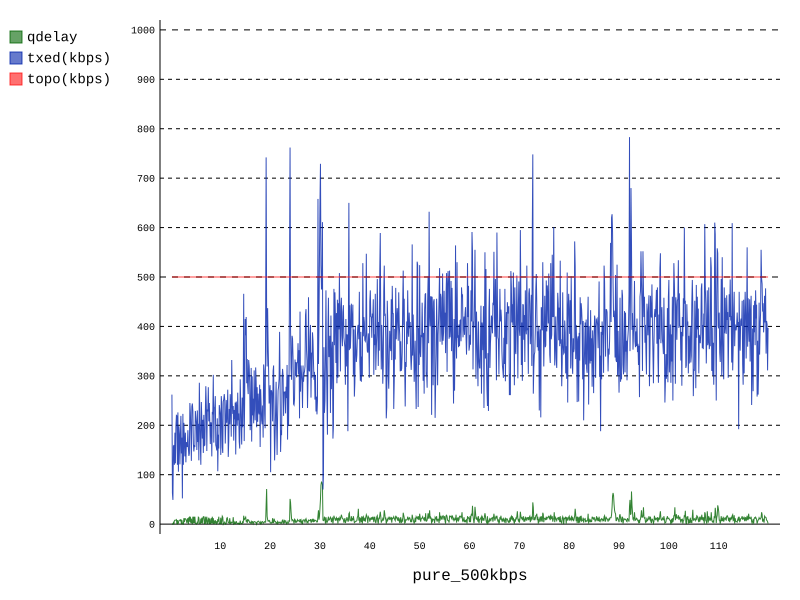

The file beside this chart, header and first rows:
time(s), rem_pkt, rem_bytes, q_pkt, q_bytes, q_ms, lost, est-bw(kbps), txed(kbps), rxed(kbps), topo(kbps), corr, vbw, obw, wnd_qdelay, wnd_mrange, qdelay, vqdelay, xqdelay, ma(XQ), target, qdFract, brFract, xqFract
0.3104, 2, 791, 0, 0, 0, 0, 502, 262, 502, 500, 0.0, 558, 558, 0, 0, 0, 0, 0.0, 0.0, 50, 0, 1.916, 0.0
0.4101, 2, 623, 0, 0, 0, 0, 502, 63, 63, 500, 0.0, 558, 558, 0, 0, 0, 0, 0.0, 0.0, 50, 0, 1.738, 0.0
0.5101, 3, 1970, 0, 0, 0, 0, 502, 49, 49, 500, 0.0, 558, 558, 0, 0, 0, 0, 0.0, 0.0, 50, 0, 1.64, 0.0
0.6102, 4, 2692, 0, 0, 0, 0, 466, 157, 157, 500, 0.9934, 518, 518, 0, 3, 3, 0, -9.0, 0.0, 50, 0.06, 1.451, 0.0
0.7102, 2, 1508, 0, 0, 0, 0, 434, 160, 160, 500, 0.0, 482, 482, 0, 3, 0, 0, 0.0, 0.0, 50, 0, 1, 0.0
0.8101, 3, 2313, 0, 0, 0, 0, 434, 120, 120, 500, 1.0, 482, 482, 0, 7, 7, 0, -6.0, 0.0, 50, 0.14, 1, 0.0
0.9102, 3, 2281, 0, 0, 0, 0, 407, 185, 185, 500, 1.0, 452, 452, 0, 8, 8, 0, -4.0, 0.0, 50, 0.16, 1, 0.0
1.01, 3, 2482, 0, 0, 0, 0, 407, 123, 123, 500, 1.0, 452, 452, 0, 8, 8, 0, -4.0, 0.0, 50, 0.16, 1, 0.0
1.11, 3, 2753, 0, 0, 0, 0, 384, 198, 198, 500, 0.9986, 427, 427, 0, 8, 8, 0, -10.0, 0.0, 50, 0.16, 1, 0.0
1.21, 6, 3744, 0, 0, 0, 0, 358, 220, 140, 500, 1.0, 398, 398, 0, 9, 9, 0, -6.0, 0.0, 50, 0.18, 0.89, 0.0
1.31, 2, 1509, 0, 0, 0, 0, 349, 219, 299, 500, 0.0, 388, 388, 0, 9, 0, 0, 0.0, 0.0, 50, 0, 1, 0.0
1.41, 4, 2834, 0, 0, 0, 0, 349, 120, 120, 500, 1.0, 388, 388, 0, 9, 8, 0, -8.0, 0.0, 50, 0.16, 1, 0.0
1.51, 3, 2204, 0, 0, 0, 0, 335, 226, 226, 500, 0.9882, 372, 372, 0, 9, 1, 0, -18.0, 0.0, 50, 0.02, 1, 0.0
1.61, 4, 3188, 0, 0, 0, 0, 335, 106, 106, 500, 1.0, 372, 372, 0, 9, 2, 0, -18.0, 0.0, 50, 0.04, 1, 0.0
1.71, 3, 2294, 0, 0, 0, 0, 319, 198, 198, 500, 0.9897, 355, 355, 0, 9, 7, 0, -6.0, 0.0, 50, 0.14, 1, 0.0
1.81, 2, 1513, 0, 0, 0, 0, 304, 183, 183, 500, 0.0, 337, 337, 0, 9, 8, 0, -11.0, 0.0, 50, 0.16, 1, 0.0
1.91, 3, 2226, 0, 0, 0, 0, 304, 121, 121, 500, 1.0, 337, 337, 0, 9, 8, 0, -9.0, 0.0, 50, 0.16, 1, 0.0
2.01, 3, 2746, 0, 0, 0, 0, 289, 178, 178, 500, 0.866, 321, 321, 0, 9, 7, 0, -9.0, 0.0, 50, 0.14, 1, 0.0
2.11, 3, 1793, 0, 0, 0, 0, 280, 219, 219, 500, 1.0, 311, 311, 0, 10, 10, 5, -15.0, 0.0, 50, 0.2, 1, 0.0
2.21, 3, 2189, 0, 0, 0, 0, 280, 143, 143, 500, 0.0, 311, 311, 0, 10, 0, 0, 0.0, 0.0, 50, 0, 1, 0.0
2.31, 2, 657, 0, 0, 0, 0, 268, 175, 175, 500, 0.9959, 298, 298, 0, 10, 8, 0, -8.0, 0.0, 50, 0.16, 1, 0.0
2.41, 5, 2810, 0, 0, 0, 0, 268, 52, 52, 500, 1.0, 298, 298, 0, 10, 2, 0, -10.0, 0.0, 50, 0.04, 1, 0.0
2.51, 3, 1504, 0, 0, 0, 0, 261, 223, 223, 500, 0.0, 290, 290, 0, 10, 0, 0, 0.0, 0.0, 50, 0, 1, 0.0
2.61, 3, 2563, 0, 0, 0, 0, 261, 120, 120, 500, 0.0, 290, 290, 0, 10, 0, 0, 0.0, 0.0, 50, 0, 1, 0.0
2.71, 3, 2126, 0, 0, 0, 0, 253, 205, 205, 500, 1.0, 281, 281, 0, 12, 12, 4, -12.0, 0.0, 50, 0.24, 1, 0.0
2.81, 3, 2291, 0, 0, 0, 0, 243, 170, 170, 500, 0.9809, 270, 270, 0, 12, 4, 0, -14.0, 0.0, 50, 0.08, 1, 0.0
2.91, 3, 2313, 0, 0, 0, 0, 229, 137, 116, 500, 1.0, 255, 255, 0, 12, 11, 3, -12.0, 0.0, 50, 0.22, 0.9659, 0.0
3.01, 2, 1571, 0, 0, 0, 0, 223, 185, 185, 500, 0.982, 248, 248, 0, 12, 11, 5, -14.0, 0.0, 50, 0.22, 0.9736, 0.0
3.11, 3, 2083, 0, 0, 0, 0, 223, 125, 125, 500, 1.0, 248, 248, 0, 12, 10, 8, -18.0, 0.0, 50, 0.2, 0.9738, 0.0
3.21, 3, 1994, 0, 0, 0, 0, 223, 166, 166, 500, 0.9999, 248, 248, 0, 12, 7, 0, -8.0, 0.0, 50, 0.14, 0.9725, 0.0
3.31, 3, 1962, 0, 0, 0, 0, 223, 159, 159, 500, 0.982, 248, 248, 0, 12, 2, 0, -15.0, 0.0, 50, 0.04, 1, 0.0
3.41, 3, 2598, 0, 0, 0, 0, 223, 156, 156, 500, 0.9878, 248, 248, 0, 12, 9, 0, -10.0, 0.0, 50, 0.18, 1, 0.0
3.51, 4, 2761, 0, 0, 0, 0, 213, 190, 141, 500, 1.0, 337, 237, 0, 12, 12, 3, -11.0, 0.0, 50, 0.24, 0.9384, 0.0
3.61, 3, 2657, 0, 0, 0, 0, 205, 154, 146, 500, 0.0, 228, 228, 0, 12, 0, 0, 0.0, 0.0, 50, 0, 0.9136, 0.0
3.71, 2, 1789, 0, 0, 0, 0, 204, 138, 212, 500, 0.9878, 226, 226, 0, 13, 13, 7, -14.0, 0.0, 50, 0.26, 1.021, 0.0
3.81, 4, 3069, 0, 0, 0, 0, 204, 143, 143, 500, 1.0, 226, 226, 0, 14, 14, 12, -18.0, 0.0, 50, 0.28, 1.022, 0.0
3.91, 3, 2836, 0, 0, 0, 0, 199, 245, 175, 500, 1, 221, 221, 0, 14, 4, 2, -18.0, 0.0, 50, 0.08, 0.9945, 0.0
4.01, 4, 2362, 0, 0, 0, 0, 200, 226, 226, 500, 0.5, 222, 222, 0, 15, 15, 15, -20.0, 0.0, 50, 0.3, 0.9959, 0.0
4.11, 3, 2501, 0, 0, 0, 0, 197, 188, 188, 500, 0.9552, 318, 218, 0, 15, 2, 2, -20.0, 0.0, 50, 0.04, 1.004, 0.0
4.21, 4, 2977, 0, 0, 0, 0, 197, 128, 128, 500, 1.0, 318, 218, 0, 15, 11, 3, -12.0, 0.0, 50, 0.22, 0.925, 0.0
4.31, 6, 3060, 0, 0, 0, 0, 198, 238, 238, 500, 0.9963, 420, 220, 0, 15, 2, 0, -17.0, 0.0, 50, 0.04, 0.9319, 0.0
4.41, 4, 3666, 0, 0, 0, 0, 194, 244, 172, 500, 0.9213, 316, 216, 0, 15, 1, 0, -12.0, 0.0, 50, 0.02, 0.9096, 0.0
4.51, 4, 2831, 0, 0, 0, 0, 195, 229, 229, 500, 0.866, 317, 217, 0, 15, 15, 4, -9.0, 0.0, 50, 0.3, 0.9298, 0.0
4.61, 3, 2655, 0, 0, 0, 0, 189, 163, 151, 500, 0.9869, 210, 210, 0, 15, 2, 0, -15.0, 0.0, 50, 0.04, 0.9042, 0.0
4.71, 4, 2812, 0, 0, 0, 0, 189, 147, 147, 500, 1.0, 310, 210, 0, 15, 15, 3, -8.0, 0.0, 50, 0.3, 0.8932, 0.0
4.81, 3, 2818, 0, 0, 0, 0, 191, 160, 224, 500, 0.9983, 312, 212, 0, 15, 2, 0, -7.0, 0.0, 50, 0.04, 0.9796, 0.0
4.91, 5, 3868, 0, 0, 0, 0, 185, 156, 145, 500, 1.0, 205, 205, 0, 15, 15, 14, -19.0, 0.0, 50, 0.3, 1.067, 0.0
5.01, 4, 2703, 0, 0, 0, 0, 194, 229, 309, 500, 0.875, 315, 215, 0, 15, 2, 0, -2.0, 0.0, 50, 0.04, 1.143, 0.0
5.11, 4, 2543, 0, 0, 0, 0, 188, 216, 150, 500, 0.9855, 209, 209, 0, 15, 1, 0, -16.0, 0.0, 50, 0.02, 1.09, 0.0
5.21, 4, 2570, 0, 0, 0, 0, 187, 203, 203, 500, 0.0, 208, 208, 0, 15, 0, 0, 0.0, 0.0, 50, 0, 1.071, 0.0
5.31, 4, 2882, 0, 0, 0, 0, 187, 150, 150, 500, 0.9999, 308, 208, 0, 15, 1, 1, -20.0, 0.0, 50, 0.02, 1.018, 0.0
5.41, 5, 3003, 0, 0, 0, 0, 189, 230, 230, 500, 0.9976, 311, 211, 0, 15, 5, 3, -18.0, 0.0, 50, 0.1, 1.014, 0.0
5.51, 3, 2548, 0, 0, 0, 0, 189, 166, 166, 500, 0.9933, 211, 211, 0, 15, 1, 0, -18.0, 0.0, 50, 0.02, 0.9324, 0.0
5.61, 3, 2602, 0, 0, 0, 0, 189, 203, 203, 500, 0.2773, 310, 210, 0, 15, 14, 4, -10.0, 0.0, 50, 0.28, 1, 0.0
5.71, 5, 3575, 0, 0, 0, 0, 189, 129, 129, 500, 1.0, 210, 210, 0, 15, 13, 9, -16.0, 0.0, 50, 0.26, 1, 0.0
5.81, 4, 2702, 0, 0, 0, 0, 196, 286, 286, 500, 0.9944, 317, 217, 0, 15, 2, 0, -17.0, 0.0, 50, 0.04, 1, 0.0
5.91, 4, 2036, 0, 0, 0, 0, 195, 216, 216, 500, 0.9957, 217, 217, 0, 15, 1, 0, -13.0, 0.0, 50, 0.02, 1, 0.0
6.01, 4, 2531, 0, 0, 0, 0, 195, 162, 162, 500, 0.9994, 217, 217, 0, 15, 1, 0, -15.0, 0.0, 50, 0.02, 1, 0.0
6.11, 6, 4000, 0, 0, 0, 0, 187, 120, 119, 500, 1.0, 307, 207, 0, 15, 11, 2, -11.0, 0.0, 50, 0.22, 0.999, 0.0
6.21, 3, 2653, 0, 0, 0, 0, 190, 247, 247, 500, 0.9961, 411, 211, 0, 15, 2, 0, -17.0, 0.0, 50, 0.04, 0.9991, 0.0
... 1,137 more rows
